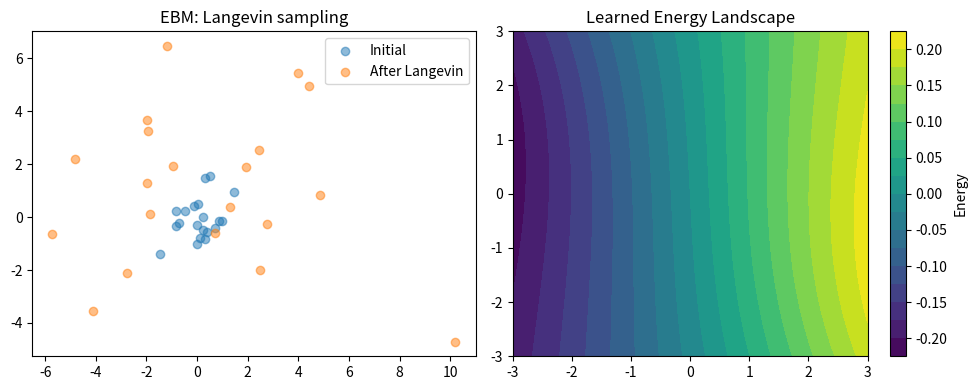

This chart was generated by the following Python code: (Note: this script raises an exception after producing the figure.)
"""
07.16 EBMs: Energy-Based Models with Contrastive Divergence.
"""
import numpy as np
import matplotlib.pyplot as plt


class RBM:
    """Restricted Boltzmann Machine."""
    def __init__(self, n_visible=6, n_hidden=4):
        self.W = np.random.randn(n_visible, n_hidden) * 0.1
        self.b = np.zeros(n_visible)
        self.c = np.zeros(n_hidden)

    def sample_h(self, v):
        p = 1 / (1 + np.exp(-(v @ self.W + self.c)))
        return p, np.random.binomial(1, p)

    def sample_v(self, h):
        p = 1 / (1 + np.exp(-(h @ self.W.T + self.b)))
        return p, np.random.binomial(1, p)

    def energy(self, v, h):
        return -v @ self.b - h @ self.c - (v @ self.W * h).sum()


class EBM:
    """Simple energy-based model with Langevin sampling."""
    def __init__(self, dim=2, hidden=64):
        self.W1 = np.random.randn(dim, hidden) * 0.1
        self.b1 = np.zeros(hidden)
        self.W2 = np.random.randn(hidden, 1) * 0.1
        self.b2 = np.zeros(1)

    def energy(self, x):
        h = np.tanh(x @ self.W1 + self.b1)
        return (h @ self.W2 + self.b2).squeeze(-1)

    def langevin_sample(self, x_init, n_steps=100, eps=0.1):
        x = x_init.copy()
        for _ in range(n_steps):
            eps_ = np.random.randn(*x.shape) * np.sqrt(2 * eps)
            grad_x = self._grad_energy(x)
            x = x - eps * grad_x + eps_
        return x

    def _grad_energy(self, x):
        eps_fd = 1e-4
        grad = np.zeros_like(x)
        for i in range(x.shape[-1]):
            xp = x.copy()
            xm = x.copy()
            xp[..., i] += eps_fd
            xm[..., i] -= eps_fd
            grad[..., i] = (self.energy(xp) - self.energy(xm)) / (2 * eps_fd)
        return grad


if __name__ == "__main__":
    np.random.seed(42)
    print("=== RBM ===")
    rbm = RBM(6, 4)
    v = np.random.binomial(1, 0.5, (10, 6))
    _, h = rbm.sample_h(v)
    _, v_recon = rbm.sample_v(h)
    print(f"Reconstruction error: {np.abs(v - v_recon).mean():.4f}")

    print("\n=== EBM Langevin Sampling ===")
    ebm = EBM(dim=2)
    x_init = np.random.randn(20, 2)
    x_samples = ebm.langevin_sample(x_init, n_steps=50)

    plt.figure(figsize=(10, 4))
    plt.subplot(121)
    plt.scatter(x_init[:, 0], x_init[:, 1], alpha=0.5, label='Initial')
    plt.scatter(x_samples[:, 0], x_samples[:, 1], alpha=0.5, label='After Langevin')
    plt.legend()
    plt.title('EBM: Langevin sampling')
    plt.subplot(122)
    grid = np.mgrid[-3:3:30j, -3:3:30j].reshape(2, -1).T
    energies = ebm.energy(grid).reshape(30, 30)
    plt.contourf(np.linspace(-3, 3, 30), np.linspace(-3, 3, 30), energies, levels=20)
    plt.colorbar(label='Energy')
    plt.title('Learned Energy Landscape')
    plt.tight_layout()
    plt.savefig('../../assets/phase07/ebm.png')
    plt.close()
    print("Saved ebm.png")
